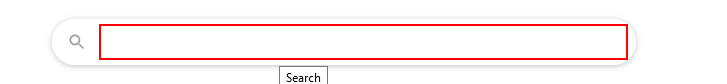
Workflow: 02-Searching_Google_for_a_Query

Step 1: type "[UserInput1+ "[k(enter)]"]" into the text box 'q'
